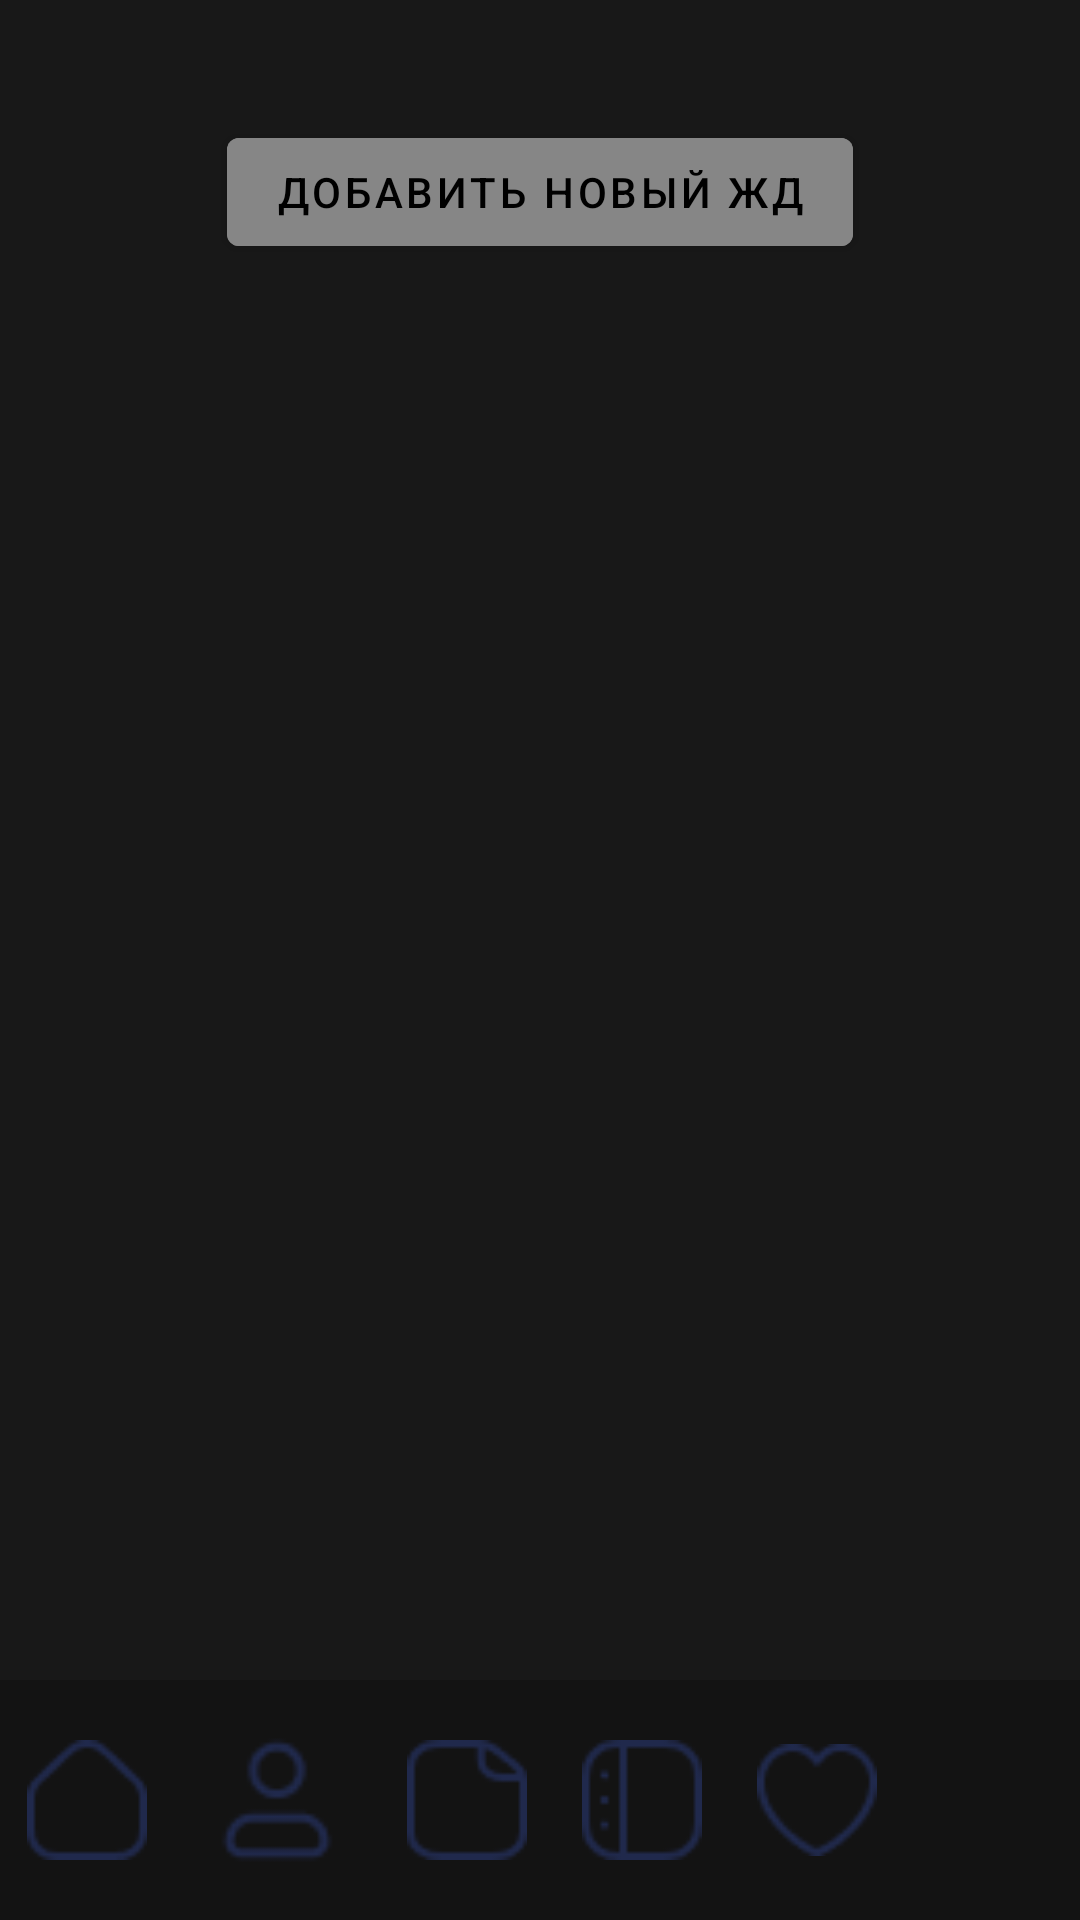

The Android layout XML behind this screen, and the referenced resources:
<!-- AndroidManifest.xml: application theme Theme.HardDisks -->
<!-- res/layout/fragment_admin.xml -->
<?xml version="1.0" encoding="utf-8"?>
<androidx.constraintlayout.widget.ConstraintLayout xmlns:android="http://schemas.android.com/apk/res/android"
    xmlns:tools="http://schemas.android.com/tools"
    xmlns:app="http://schemas.android.com/apk/res-auto"
    android:layout_width="match_parent"
    android:layout_height="match_parent"
    android:background="@color/blackForBackground"
    tools:context=".MainPages.AuthorFragment">

    <com.google.android.material.button.MaterialButton
        android:id="@+id/add_hd"
        android:layout_width="wrap_content"
        android:layout_height="wrap_content"
        android:textColor="@color/black"
        android:backgroundTint="@color/GrayForFilter"
        android:text="Добавить новый жд"
        android:layout_marginTop="40dp"
        app:layout_constraintEnd_toEndOf="parent"
        app:layout_constraintStart_toStartOf="parent"
        app:layout_constraintTop_toTopOf="parent" />

    <GridLayout
        android:id="@+id/bottom_menu"
        android:layout_width="match_parent"
        android:layout_height="80dp"
        android:columnCount="6"
        android:background="@color/blackForBottom"
        android:layout_gravity="center"
        app:layout_constraintBottom_toBottomOf="parent"
        app:layout_constraintEnd_toEndOf="parent"
        app:layout_constraintStart_toStartOf="parent">

        <ImageView
            android:id="@+id/main_menu_logo"
            android:layout_width="40dp"
            android:layout_height="40dp"
            android:src="@drawable/main_menu"
            android:layout_gravity="center"
            android:layout_columnWeight="1"/>

        <ImageView
            android:id="@+id/user_logo"
            android:layout_width="50dp"
            android:layout_height="50dp"
            android:src="@drawable/user"
            android:layout_gravity="center"
            android:layout_columnWeight="1"/>

        <ImageView
            android:id="@+id/about_prog_logo"
            android:layout_width="40dp"
            android:layout_height="40dp"
            android:src="@drawable/about_prog"
            android:layout_gravity="center"
            android:layout_columnWeight="1"/>

        <ImageView
            android:id="@+id/instruction_logo"
            android:layout_width="40dp"
            android:layout_height="40dp"
            android:src="@drawable/intruction"
            android:layout_gravity="center"
            android:layout_columnWeight="1"/>

        <ImageView
            android:id="@+id/favorite_logo"
            android:layout_width="40dp"
            android:layout_height="40dp"
            android:src="@drawable/favourites"
            android:layout_gravity="center"
            android:layout_columnWeight="1"/>

        <ImageView
            android:id="@+id/compare_logo"
            android:layout_width="40dp"
            android:layout_height="40dp"
            android:src="@drawable/comparison"
            android:layout_gravity="center"
            android:layout_columnWeight="1"/>



    </GridLayout>

</androidx.constraintlayout.widget.ConstraintLayout>
<!-- resources referenced by this layout -->
<resources>
  <color name="GrayForFilter">#868686</color>
  <color name="black">#FF000000</color>
  <color name="blackForBackground">#181818</color>
  <color name="blackForBottom">#131313</color>
  <!-- drawable about_prog: png bitmap (drawable, 720 bytes) -->
  <!-- drawable favourites: png bitmap (drawable, 1008 bytes) -->
  <!-- drawable intruction: png bitmap (drawable, 774 bytes) -->
  <!-- drawable main_menu: png bitmap (drawable, 728 bytes) -->
  <!-- drawable user: png bitmap (drawable, 801 bytes) -->
  <style name="Theme.HardDisks" parent="Theme.MaterialComponents.DayNight.DarkActionBar">
          
          <item name="colorPrimary">@color/blackForBackground</item>
          <item name="colorPrimaryVariant">@color/blackForBackground</item>
          <item name="colorOnPrimary">@color/white</item>
          
          <item name="colorSecondary">@color/teal_200</item>
          <item name="colorSecondaryVariant">@color/teal_700</item>
          <item name="colorOnSecondary">@color/black</item>
          
          <item name="android:statusBarColor">?attr/colorPrimaryVariant</item>
          
      </style>
  <color name="white">#FFFFFFFF</color>
  <color name="teal_200">#FF03DAC5</color>
  <color name="teal_700">#FF018786</color>
</resources>
